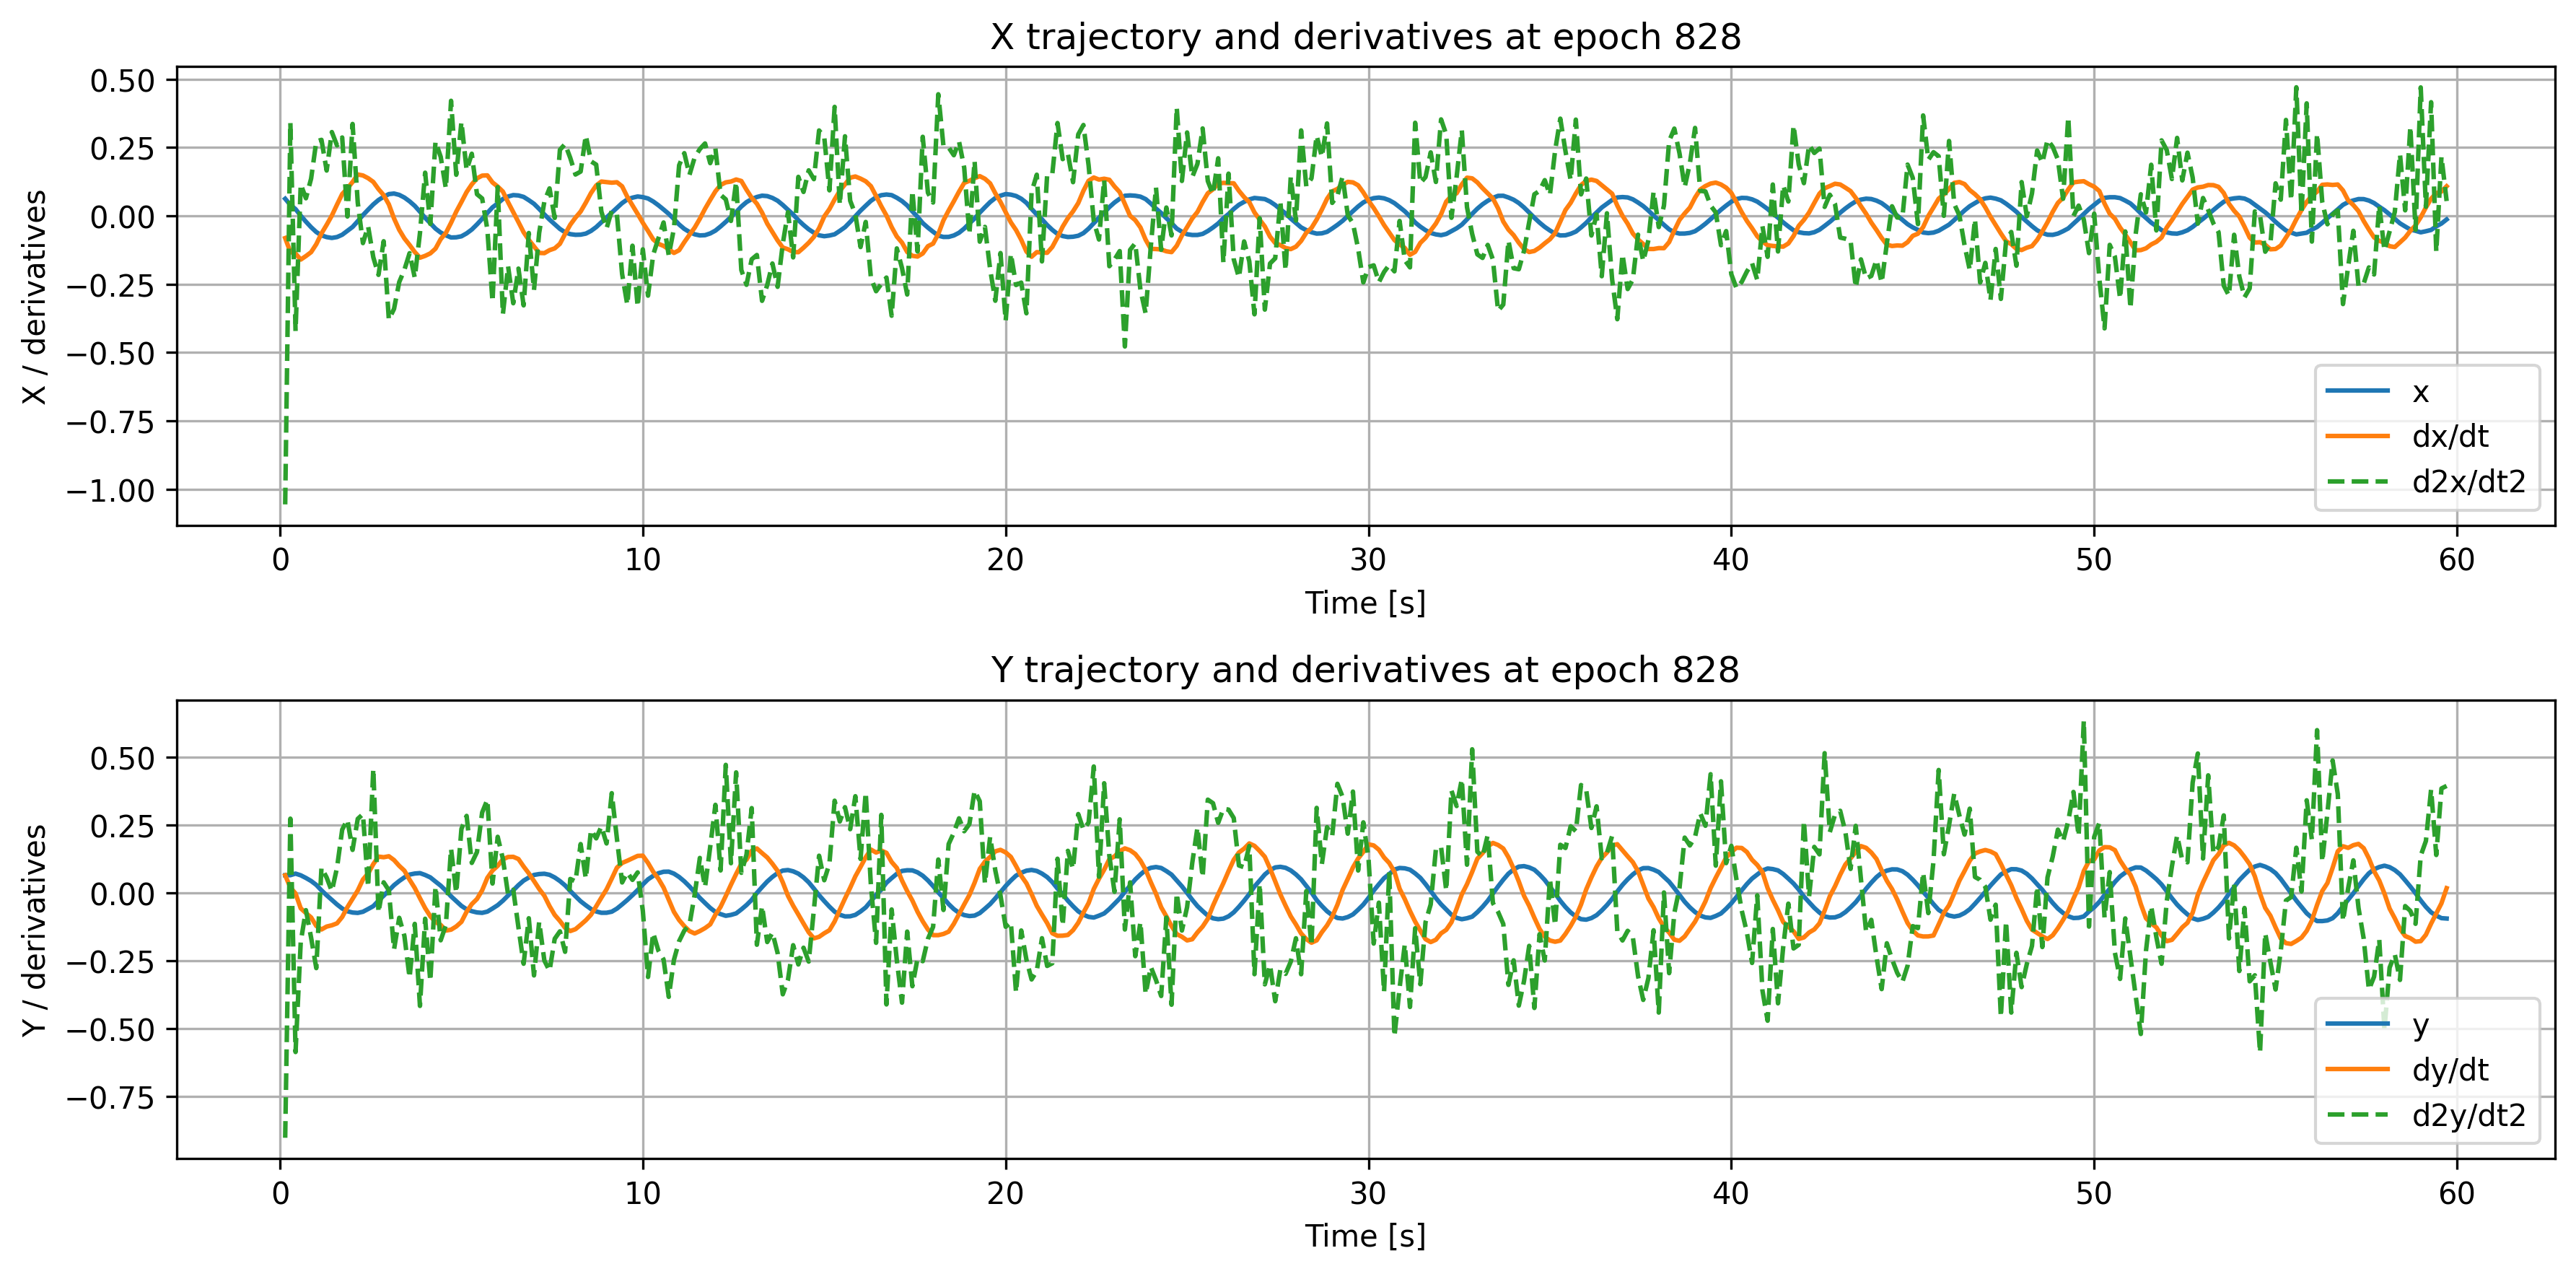

The table this chart was drawn from, first rows:
time, x, dxdt, d2xdt2, y, dydt, d2ydt2
0.1429, 0.0622, -0.08161, -1.056, 0.06596, 0.06561, -0.901
0.2857, 0.03977, -0.1327, 0.3413, 0.06614, 0.02085, 0.2744
0.4286, 0.0243, -0.1384, -0.4217, 0.07191, -0.001353, -0.5853
0.5714, 0.0002231, -0.1603, 0.1153, 0.06575, -0.05596, -0.1792
0.7143, -0.0215, -0.1475, 0.06395, 0.05593, -0.07324, -0.06267
0.8571, -0.04191, -0.1332, 0.1359, 0.04482, -0.08942, -0.1638
1.0, -0.05956, -0.1041, 0.272, 0.03038, -0.1208, -0.2761
1.143, -0.07165, -0.06479, 0.2778, 0.0103, -0.1339, 0.09376
1.286, -0.07807, -0.03313, 0.1655, -0.007869, -0.1231, 0.05742
1.429, -0.08111, 0.0005702, 0.3063, -0.02486, -0.1184, 0.00743
1.571, -0.0779, 0.04083, 0.2573, -0.04171, -0.1112, 0.09381
1.714, -0.06945, 0.07966, 0.2864, -0.05664, -0.08779, 0.234
1.857, -0.05514, 0.09992, -0.002766, -0.06679, -0.05176, 0.2703
2.0, -0.0409, 0.1237, 0.336, -0.07143, -0.02107, 0.1593
2.143, -0.01979, 0.1511, 0.04796, -0.07281, 0.00985, 0.2736
2.286, 0.002288, 0.1474, -0.1001, -0.06861, 0.05018, 0.291
2.429, 0.02233, 0.1375, -0.0389, -0.05847, 0.07257, 0.02247
2.571, 0.04157, 0.1239, -0.152, -0.04788, 0.1069, 0.4585
2.714, 0.05772, 0.09755, -0.2163, -0.02793, 0.1346, -0.07135
2.857, 0.06944, 0.07544, -0.09316, -0.009429, 0.1323, 0.03989
3.0, 0.07927, 0.04165, -0.3799, 0.009881, 0.1359, 0.01047
3.143, 0.08135, -0.009815, -0.3407, 0.02941, 0.1219, -0.2073
3.286, 0.07647, -0.05148, -0.2427, 0.0447, 0.1006, -0.09074
3.429, 0.06664, -0.08292, -0.1975, 0.05814, 0.08284, -0.1575
3.571, 0.05278, -0.1068, -0.1369, 0.06837, 0.04935, -0.3115
3.714, 0.03612, -0.1328, -0.2266, 0.07224, 0.01902, -0.1131
3.857, 0.01484, -0.1535, -0.06333, 0.0738, -0.01873, -0.4154
4.0, -0.007727, -0.1467, 0.1576, 0.06689, -0.05513, -0.0943
4.143, -0.02708, -0.1376, -0.02982, 0.05805, -0.08503, -0.3243
4.286, -0.04704, -0.1203, 0.2717, 0.04259, -0.1064, 0.02499
4.429, -0.06146, -0.08552, 0.2158, 0.02765, -0.117, -0.1738
4.571, -0.07148, -0.06297, 0.09989, 0.009153, -0.1379, -0.1178
4.714, -0.07945, -0.02579, 0.4207, -0.01174, -0.1346, 0.164
4.857, -0.07885, 0.01498, 0.15, -0.02929, -0.1228, 0.00106
5.0, -0.07518, 0.05024, 0.3437, -0.04682, -0.1058, 0.2362
5.143, -0.06449, 0.08673, 0.1672, -0.05953, -0.06863, 0.2846
5.286, -0.0504, 0.1149, 0.227, -0.06643, -0.04035, 0.1113
5.429, -0.03167, 0.1367, 0.07894, -0.07106, -0.0216, 0.1512
5.571, -0.01133, 0.1469, 0.06326, -0.0726, 0.01042, 0.297
5.714, 0.0103, 0.1479, -0.0497, -0.06808, 0.05621, 0.344
5.857, 0.03092, 0.1218, -0.3147, -0.05654, 0.08331, 0.03536
6.0, 0.04511, 0.1069, 0.1049, -0.04428, 0.1007, 0.2075
6.143, 0.06145, 0.08859, -0.3606, -0.02778, 0.1245, 0.1262
6.286, 0.07043, 0.04963, -0.1848, -0.008712, 0.1332, -0.00429
6.429, 0.07563, 0.01357, -0.3201, 0.01027, 0.1338, 0.0126
6.571, 0.0743, -0.0231, -0.1933, 0.02951, 0.1257, -0.1258
6.714, 0.06903, -0.06033, -0.3279, 0.04619, 0.09815, -0.26
6.857, 0.05706, -0.08826, -0.06306, 0.05756, 0.07297, -0.09244
7.0, 0.04381, -0.1121, -0.2714, 0.06704, 0.04472, -0.3031
7.143, 0.02502, -0.136, -0.06249, 0.07033, 0.01552, -0.1056
7.286, 0.004956, -0.1367, 0.05195, 0.07147, -0.00975, -0.2482
7.429, -0.01405, -0.1259, 0.1002, 0.06755, -0.04792, -0.2862
7.571, -0.03101, -0.1193, -0.007873, 0.05778, -0.08036, -0.168
7.714, -0.04813, -0.1026, 0.2411, 0.04459, -0.1024, -0.1407
7.857, -0.06033, -0.06666, 0.2625, 0.02852, -0.1279, -0.216
8.0, -0.06718, -0.0328, 0.2116, 0.008043, -0.1396, 0.05226
8.143, -0.0697, -0.006903, 0.1509, -0.01137, -0.1328, 0.04337
8.286, -0.06915, 0.01543, 0.1617, -0.02989, -0.1168, 0.1808
8.429, -0.06529, 0.04797, 0.2939, -0.04473, -0.1, 0.05353
8.571, -0.05544, 0.08319, 0.1992, -0.05847, -0.07958, 0.2326
... 358 more rows
